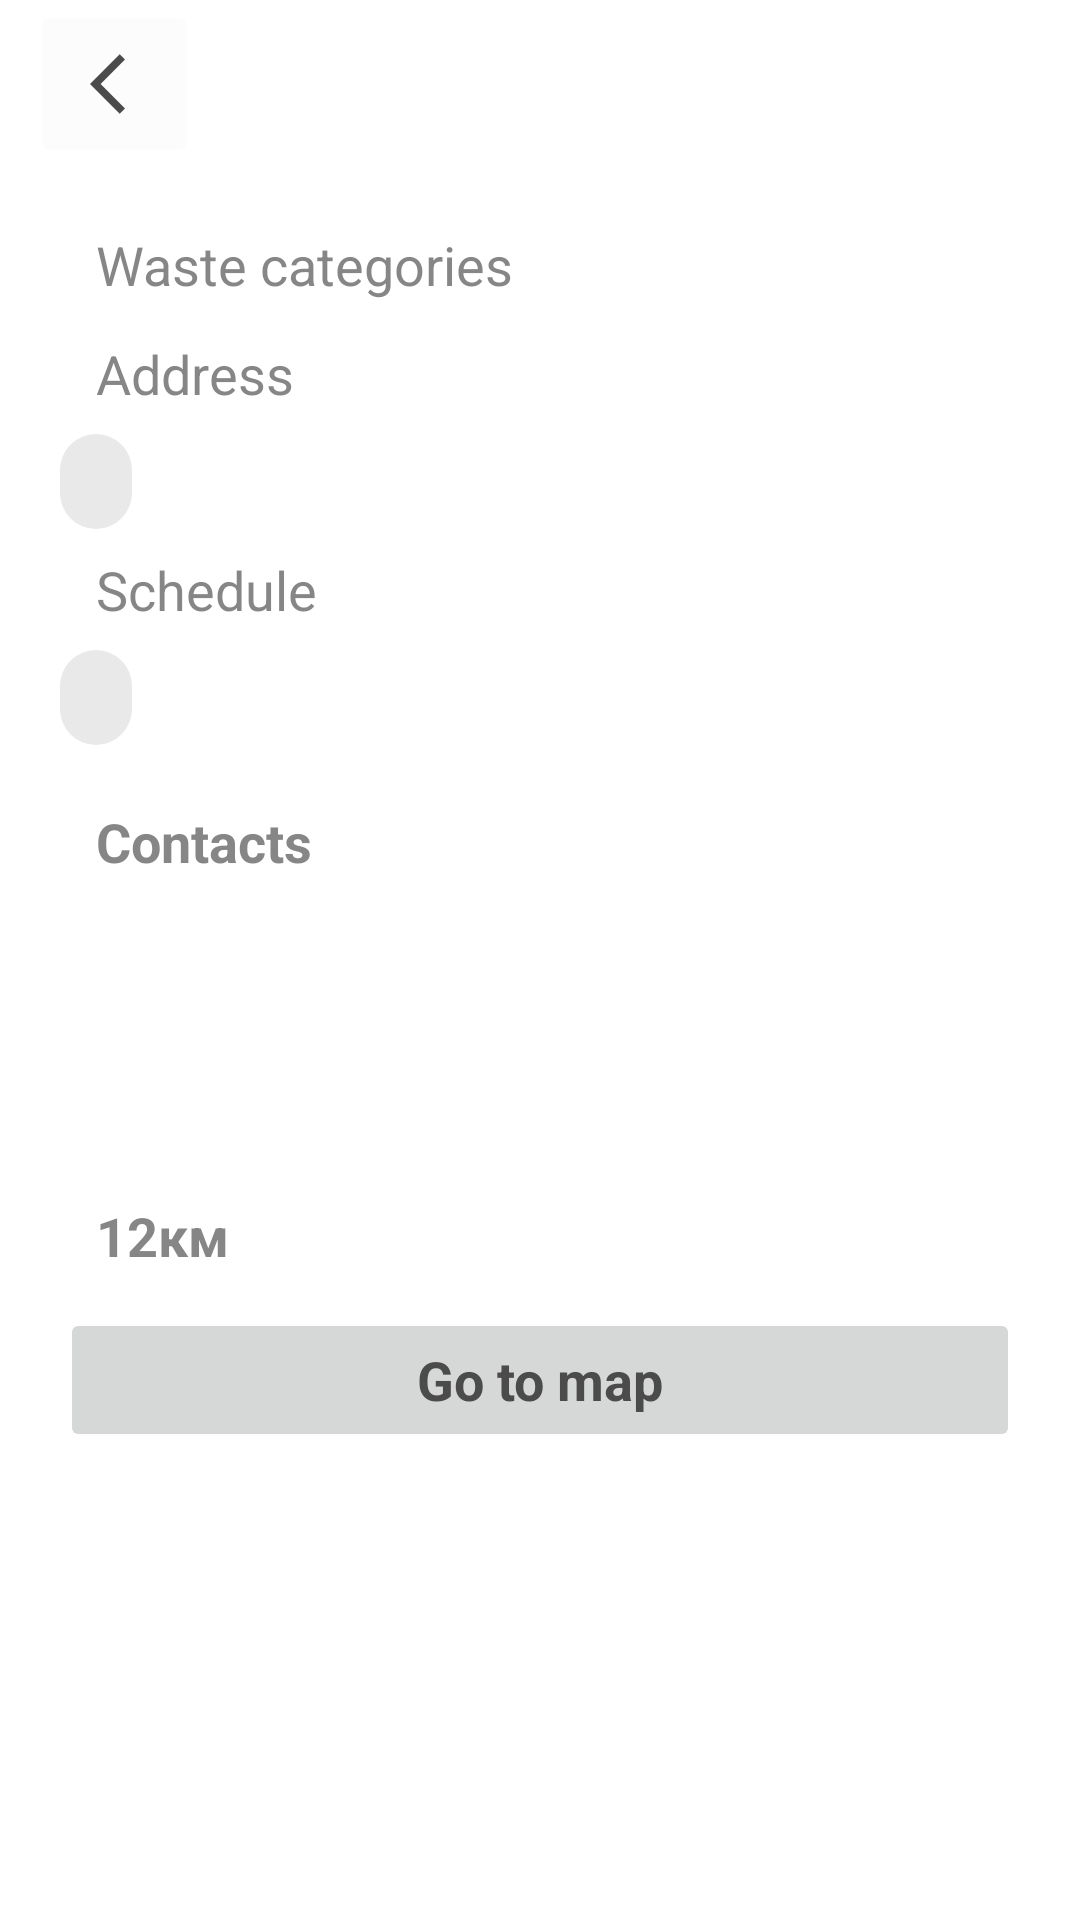

Produce the Android XML layout that renders to this screen, including the resource entries it uses.
<!-- AndroidManifest.xml: application theme Theme.CleanSlate -->
<!-- res/layout/fragment_point_information.xml -->
<?xml version="1.0" encoding="utf-8"?>
<androidx.coordinatorlayout.widget.CoordinatorLayout xmlns:android="http://schemas.android.com/apk/res/android"
    xmlns:app="http://schemas.android.com/apk/res-auto"
    android:layout_width="match_parent"
    android:layout_height="match_parent"
    android:fitsSystemWindows="true">

    <LinearLayout
        android:layout_width="match_parent"
        android:layout_height="match_parent"
        android:orientation="vertical">

        <LinearLayout
            android:layout_width="match_parent"
            android:layout_height="wrap_content"
            android:orientation="horizontal"
            android:paddingStart="10sp"
            android:paddingEnd="20sp">

            <ImageButton
                android:id="@+id/back_button"
                android:layout_width="?actionBarSize"
                android:layout_height="match_parent"
                android:stateListAnimator="@null"
                android:theme="@style/ToolbarButton"
                android:src="@drawable/ic_baseline_arrow_back"/>

            <TextView
                android:id="@+id/title"
                style="@style/ToolbarStyle"
                android:layout_width="0sp"
                android:layout_height="?actionBarSize"
                android:layout_weight="1"
                android:minHeight="?actionBarSize"/>

        </LinearLayout>

        <androidx.core.widget.NestedScrollView
            android:layout_width="match_parent"
            android:layout_height="match_parent"
            android:overScrollMode="never"
            app:layout_behavior="com.google.android.material.appbar.AppBarLayout$ScrollingViewBehavior">

            <LinearLayout
                android:layout_width="match_parent"
                android:layout_height="wrap_content"
                android:orientation="vertical"
                android:padding="20sp">

                <TextView
                    style="@style/TextViewStyle"
                    android:layout_width="match_parent"
                    android:layout_height="wrap_content"
                    android:paddingLeft="12sp"
                    android:text="@string/waste_categories" />

                <com.google.android.material.chip.ChipGroup
                    android:id="@+id/waste_categories"
                    android:layout_width="match_parent"
                    android:layout_height="wrap_content"
                    app:selectionRequired="false" />

                <com.google.android.material.divider.MaterialDivider
                    android:layout_width="match_parent"
                    android:layout_height="0sp"
                    android:layout_marginTop="6sp"
                    android:layout_marginBottom="6sp" />

                <TextView
                    style="@style/TextViewStyle"
                    android:layout_width="match_parent"
                    android:layout_height="wrap_content"
                    android:paddingStart="12sp"
                    android:text="@string/address" />

                <TextView
                    android:id="@+id/address"
                    style="@style/ChipStyle"
                    android:layout_width="wrap_content"
                    android:layout_height="wrap_content"
                    android:layout_marginTop="8sp"
                    android:layout_marginBottom="8sp"
                    android:background="@drawable/secondary_background"
                    android:clickable="false"
                    android:paddingStart="12sp"
                    android:paddingTop="4sp"
                    android:paddingEnd="12sp"
                    android:paddingBottom="6sp" />

                <TextView
                    style="@style/TextViewStyle"
                    android:layout_width="match_parent"
                    android:layout_height="wrap_content"
                    android:paddingStart="12sp"
                    android:text="@string/schedule" />

                <TextView
                    android:id="@+id/schedule"
                    style="@style/ChipStyle"
                    android:layout_width="wrap_content"
                    android:layout_height="wrap_content"
                    android:layout_marginTop="8sp"
                    android:layout_marginBottom="8sp"
                    android:background="@drawable/secondary_background"
                    android:clickable="false"
                    android:paddingStart="12sp"
                    android:paddingTop="4sp"
                    android:paddingEnd="12sp"
                    android:paddingBottom="6sp" />

                <com.google.android.material.divider.MaterialDivider
                    android:layout_width="match_parent"
                    android:layout_height="0sp"
                    android:layout_marginTop="6sp"
                    android:layout_marginBottom="6sp" />

                <TextView
                    style="@style/TextViewStyle"
                    android:layout_width="match_parent"
                    android:layout_height="wrap_content"
                    android:paddingStart="12sp"
                    android:text="@string/contacts"
                    android:textStyle="bold" />

                <TextView
                    style="@style/TextViewStyle"
                    android:id="@+id/telephone"
                    android:layout_width="wrap_content"
                    android:layout_height="wrap_content"
                    android:layout_marginTop="8sp"
                    android:paddingStart="12sp"
                    android:paddingTop="2sp"
                    android:paddingEnd="12sp"
                    android:paddingBottom="2sp"
                    android:textSize="@dimen/plain" />

                <TextView
                    style="@style/TextViewStyle"
                    android:id="@+id/email"
                    android:layout_width="wrap_content"
                    android:layout_height="wrap_content"
                    android:paddingStart="12sp"
                    android:paddingTop="2sp"
                    android:paddingEnd="12sp"
                    android:paddingBottom="2sp"
                    android:textSize="@dimen/plain" />

                <TextView
                    style="@style/TextViewStyle"
                    android:id="@+id/website"
                    android:layout_width="wrap_content"
                    android:layout_height="wrap_content"
                    android:layout_marginBottom="8sp"
                    android:paddingStart="12sp"
                    android:paddingTop="2sp"
                    android:paddingEnd="12sp"
                    android:paddingBottom="4sp"
                    android:textSize="@dimen/plain" />

                <com.google.android.material.divider.MaterialDivider
                    android:layout_width="match_parent"
                    android:layout_height="0sp"
                    android:layout_marginTop="6sp"
                    android:layout_marginBottom="6sp" />

                <TextView
                    style="@style/TextViewStyle"
                    android:id="@+id/distance"
                    android:layout_width="match_parent"
                    android:layout_height="wrap_content"
                    android:paddingStart="12sp"
                    android:text="12км"
                    android:textStyle="bold" />

                <com.google.android.material.divider.MaterialDivider
                    android:layout_width="match_parent"
                    android:layout_height="0sp"
                    android:layout_marginTop="6sp"
                    android:layout_marginBottom="6sp" />

                <Button
                    android:id="@+id/third_party_map_button"
                    style="@style/ButtonStyle"
                    android:layout_width="match_parent"
                    android:layout_height="wrap_content"
                    android:text="@string/open_in_maps"
                    android:theme="@style/ButtonStyle" />

            </LinearLayout>

        </androidx.core.widget.NestedScrollView>

    </LinearLayout>

</androidx.coordinatorlayout.widget.CoordinatorLayout>
<!-- resources referenced by this layout -->
<resources>
  <dimen name="plain">16sp</dimen>
  <!-- drawable ic_baseline_arrow_back (drawable) -->
  <vector xmlns:android="http://schemas.android.com/apk/res/android"
      android:width="16sp"
      android:height="24sp"
      android:autoMirrored="true"
      android:tint="@color/foreground_day"
      android:viewportWidth="16"
      android:viewportHeight="24">
      <path
          android:fillColor="@android:color/white"
          android:pathData="M11.67,3.87L9.9,2.1 0,12l9.9,9.9 1.77,-1.77L3.54,12z" />
  </vector>
  <!-- drawable secondary_background (drawable) -->
  <?xml version="1.0" encoding="utf-8"?>
  <shape xmlns:android="http://schemas.android.com/apk/res/android"
      android:shape="rectangle">
      <solid android:color="@color/button_color" />
      <corners android:radius="15sp" />
  </shape>
  <string name="address">Address</string>
  <string name="contacts">Contacts</string>
  <string name="open_in_maps">Go to map</string>
  <string name="schedule">Schedule</string>
  <string name="waste_categories">Waste categories</string>
  <style name="ButtonStyle" parent="Theme.CleanSlate">
          <item name="colorPrimary">@color/button_color</item>
          <item name="android:textColor">@color/foreground_day</item>
          <item name="android:textStyle">bold</item>
          <item name="android:textSize">@dimen/subtitle</item>
          <item name="android:stateListAnimator">"@null"</item>
      </style>
  <style name="ChipStyle" parent="Theme.CleanSlate">
          <item name="chipIconVisible">false</item>
          <item name="checkedIconVisible">false</item>
          <item name="closeIconVisible">false</item>
  
          <item name="android:textColor">@color/chip_text_color</item>
          <item name="chipBackgroundColor">@color/chip_background_color</item>
          <item name="rippleColor">@color/chip_ripple_color</item>
      </style>
  <style name="TextViewStyle" parent="Theme.CleanSlate">
          <item name="android:textColor">@color/foreground_alpha</item>
          <item name="android:textSize">@dimen/subtitle</item>
      </style>
  <style name="ToolbarButton" parent="@style/Widget.AppCompat.Button.Colored">
          <item name="colorButtonNormal">@color/background_day</item>
          <item name="colorControlHighlight">@color/button_color</item>
          <item name="android:shape">oval</item>
      </style>
  <style name="ToolbarStyle" parent="Theme.CleanSlate">
          <item name="android:textColor">@color/foreground_day</item>
          <item name="android:textSize">@dimen/title</item>
          <item name="android:textStyle">bold</item>
          <item name="android:gravity">start|center</item>
          <item name="android:maxLines">1</item>
          <item name="android:ellipsize">end</item>
      </style>
  <style name="Theme.CleanSlate" parent="Theme.MaterialComponents.DayNight.NoActionBar">
          <item name="colorOnPrimary">@color/foreground_alpha</item>
          <item name="colorSecondary">@color/foreground_day</item>
          <item name="colorOnSecondary">@color/background_day</item>
          <item name="android:statusBarColor" tools:targetApi="m">@color/background_day</item>
          <item name="android:windowLightStatusBar" tools:targetApi="m">true</item>
          <item name="android:textColor">@color/foreground_day</item>
          <item name="android:textSize">@dimen/plain</item>
      </style>
  <color name="foreground_day">#4B4B4B</color>
  <dimen name="subtitle">18sp</dimen>
  <color name="background_day">#FCFCFC</color>
  <dimen name="title">20sp</dimen>
</resources>
